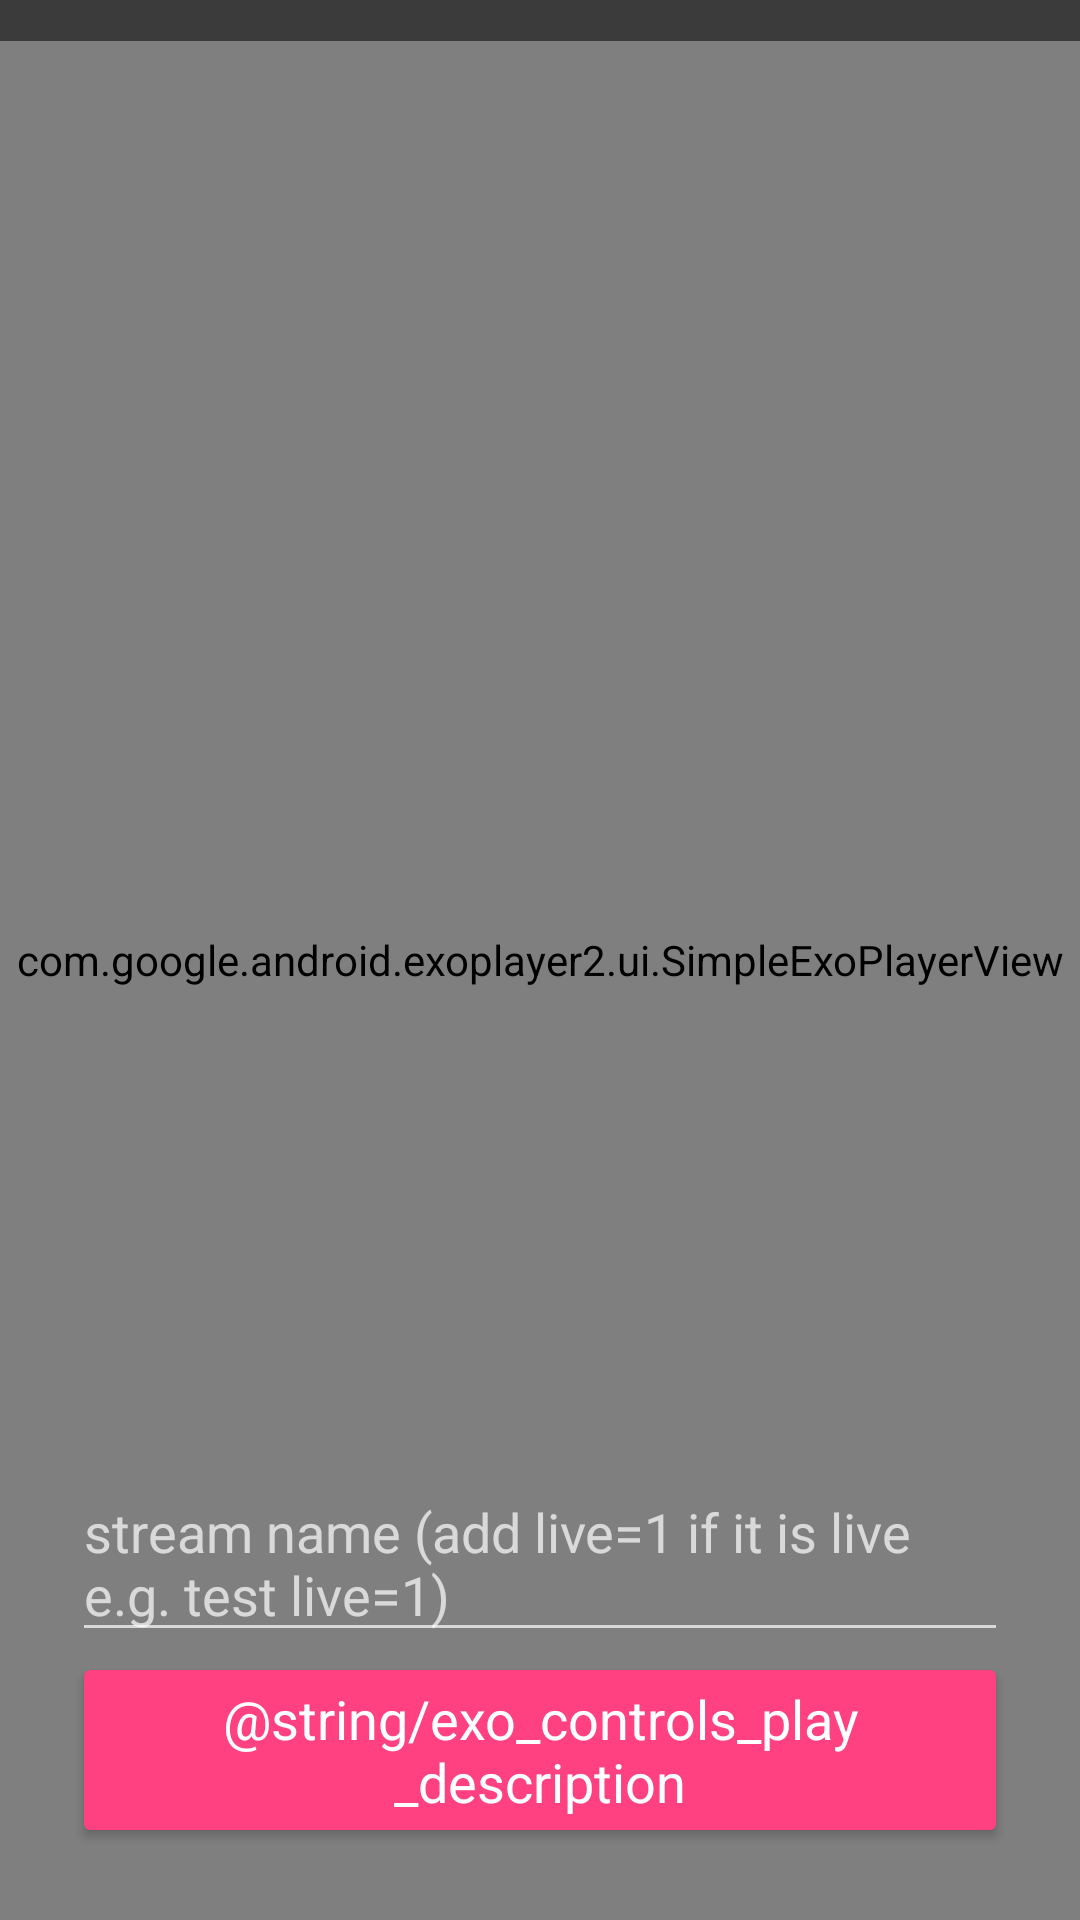

Write the Android layout XML for this screen, with the resource values it uses.
<!-- AndroidManifest.xml: activity theme AppThemeDark -->
<!-- res/layout/activity_live_video_player.xml -->
<?xml version="1.0" encoding="UTF-8"?>
<androidx.coordinatorlayout.widget.CoordinatorLayout xmlns:android="http://schemas.android.com/apk/res/android"
    xmlns:tools="http://schemas.android.com/tools"
    android:id="@+id/root"
    android:layout_width="match_parent"
    android:layout_height="match_parent"
    android:keepScreenOn="true">

  <com.google.android.exoplayer2.ui.SimpleExoPlayerView android:id="@+id/player_view"
      android:layout_width="match_parent"
      android:layout_height="match_parent"/>

  <LinearLayout
      android:layout_width="match_parent"
      android:layout_height="wrap_content"
      android:background="#88000000"
      android:orientation="vertical">

    <TextView
        android:id="@+id/debug_text_view"
        android:layout_width="match_parent"
        android:layout_height="wrap_content"
        android:paddingLeft="4dp"
        android:paddingRight="4dp"
        android:textSize="10sp"
        tools:ignore="SmallSp" />

    <LinearLayout
        android:id="@+id/controls_root"
        android:layout_width="match_parent"
        android:layout_height="wrap_content"
        android:orientation="horizontal"
        android:visibility="gone">

      <Button
          android:id="@+id/retry_button"
          android:layout_width="wrap_content"
          android:layout_height="wrap_content"
          android:text="@string/retry"
          android:visibility="gone" />

    </LinearLayout>



  </LinearLayout>

  <LinearLayout
      android:layout_width="match_parent"
      android:layout_height="wrap_content"
      android:layout_gravity="bottom"
      android:orientation="vertical"
      android:padding="24dp"
      android:id="@+id/video_start_control_layout"
      android:visibility="visible">

    <EditText
        android:id="@+id/video_name_edit_text"
        android:layout_width="match_parent"
        android:layout_height="wrap_content"
        android:hint="stream name (add live=1 if it is live e.g. test live=1)"
        android:textAppearance="?android:textAppearanceMedium" />

    <Button
        android:id="@+id/play_live_video"
        style="@style/Base.Widget.AppCompat.Button.Colored"
        android:layout_width="wrap_content"
        android:layout_height="wrap_content"
        android:layout_gravity="center_horizontal"
        android:onClick="play"
        android:text="@string/exo_controls_play_description"
        android:textColor="@android:color/white"
        android:textAppearance="?android:textAppearanceMedium"
    />
  </LinearLayout>

</androidx.coordinatorlayout.widget.CoordinatorLayout>
<!-- resources referenced by this layout -->
<resources>
  <string name="retry">Retry</string>
  <style name="AppThemeDark" parent="Theme.AppCompat.NoActionBar">
          
          <item name="colorPrimary">@color/colorPrimary</item>
          <item name="colorPrimaryDark">@color/colorPrimaryDark</item>
          <item name="colorAccent">@color/colorAccent</item>
      </style>
  <color name="colorPrimary">#eb1c62</color>
  <color name="colorPrimaryDark">#FF4081</color>
  <color name="colorAccent">#FF4081</color>
</resources>
